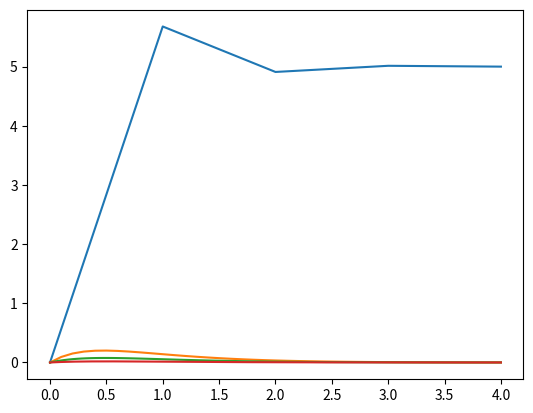

Reproduce this figure in Python.
import numpy as np
import matplotlib.pyplot as plt
def euler(f, a, b, n, alfa):
    h = (b - a) / n
    x = np.linspace(a, b, n + 1)
    y = np.zeros(n + 1)
    
    y[0] = alfa
    
    for i in range(n):
        y[i+1] = y[i] + h * f(x[i], y[i])
    
    return x, y

def f(t, p):
    return 30 - 2*p

def p_exacta(t): # Solución calculada a mano
    return 15 + 5*np.exp(-2*t)

for n in [4, 40, 100, 400]:
    t, p_euler = euler(f, 0, 4, n, 20)
    error = np.abs(p_exacta(t) - p_euler)
    plt.plot(t, error)
plt.show()

"""
En la gráfica se ve que para n = 4 el error es bastante grande, así que en ese caso el método de Euler 
no aproxima bien la solución exacta. Esto pasa porque el paso es demasiado grande y por eso la aproximación oscila mucho.
En cambio, para n=40, n=100 y n=400, el error es mucho más pequeño y además va disminuyendo según aumentamos
n. Es decir, cuanto más puntos cogemos en la partición, mejor se aproxima el método de Euler a la solución exacta.
Por tanto, los resultados son los esperados, tomando más puntos la aproximación mejora claramente y el error 
tiende a hacerse cada vez menor.
"""
